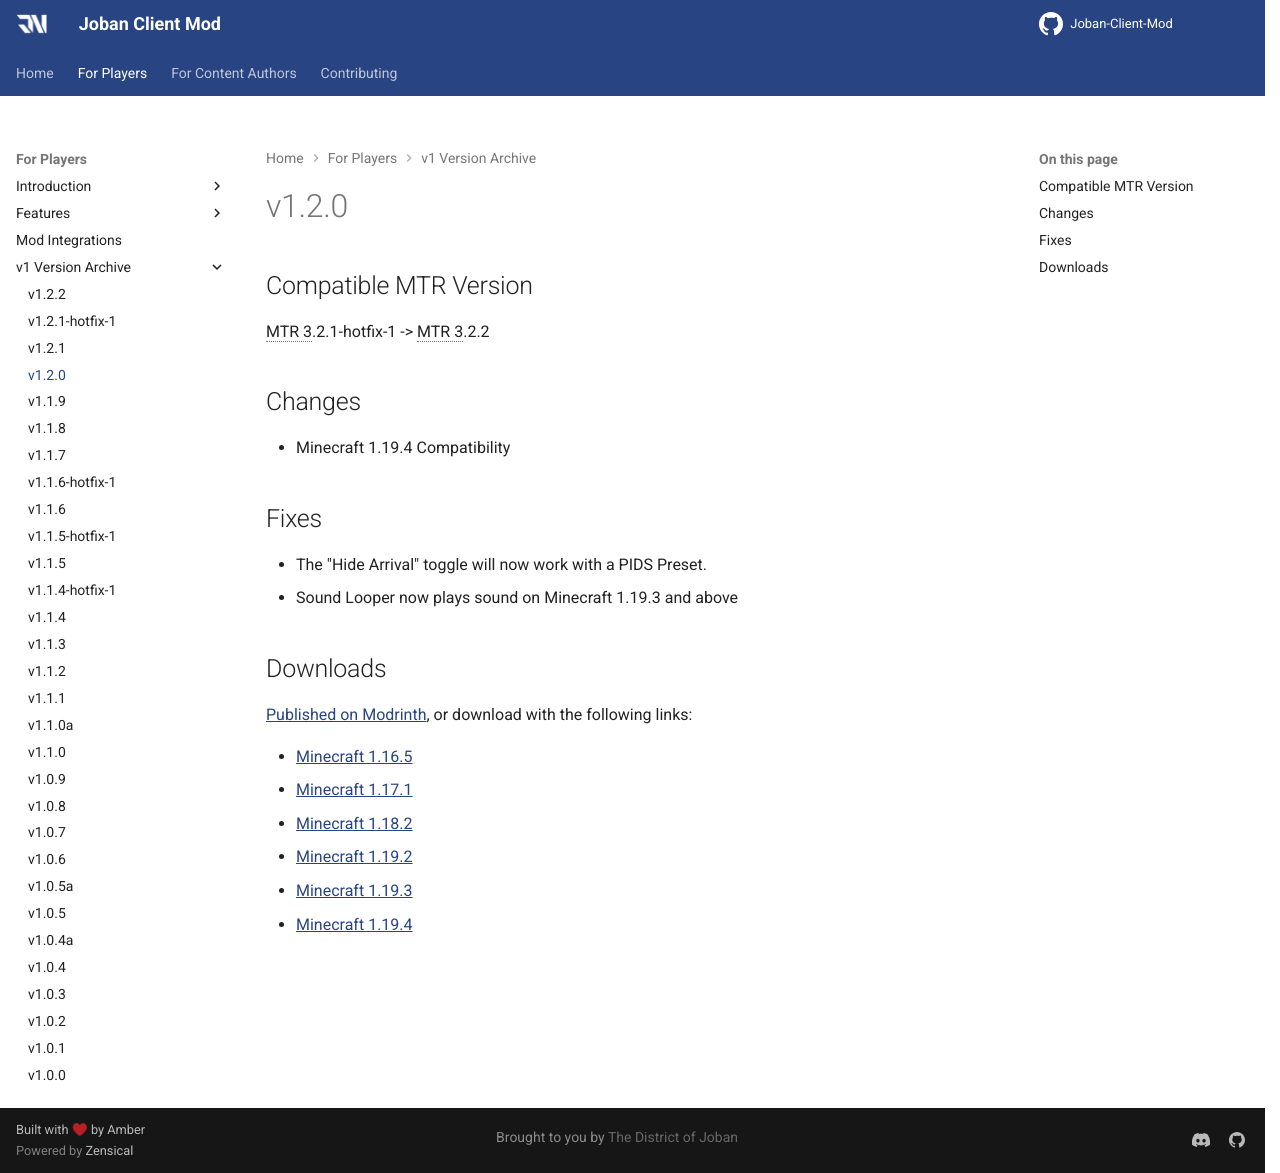

repository: DistrictOfJoban/JCM-Docs · page: v2.3/players/versions/v1.2.0/index.html · generator: mkdocs

## Compatible MTR Version
MTR 3.2.1-hotfix-1 -> MTR 3.2.2

## Changes
* Minecraft 1.19.4 Compatibility

## Fixes
* The "Hide Arrival" toggle will now work with a PIDS Preset.
* Sound Looper now plays sound on Minecraft 1.19.3 and above

## Downloads
[Published on Modrinth](https://modrinth.com/mod/jcm/versions), or download with the following links:

- [Minecraft 1.16.5](https://joban.org/JCM/1.2.0/Joban-Client-Mod-1.16.5-1.2.0.jar)
- [Minecraft 1.17.1](https://joban.org/JCM/1.2.0/Joban-Client-Mod-1.17.1-1.2.0.jar)
- [Minecraft 1.18.2](https://joban.org/JCM/1.2.0/Joban-Client-Mod-1.18.2-1.2.0.jar)
- [Minecraft 1.19.2](https://joban.org/JCM/1.2.0/Joban-Client-Mod-1.19.2-1.2.0.jar)
- [Minecraft 1.19.3](https://joban.org/JCM/1.2.0/Joban-Client-Mod-1.19.3-1.2.0.jar)
- [Minecraft 1.19.4](https://joban.org/JCM/1.2.0/Joban-Client-Mod-1.19.4-1.2.0.jar)
